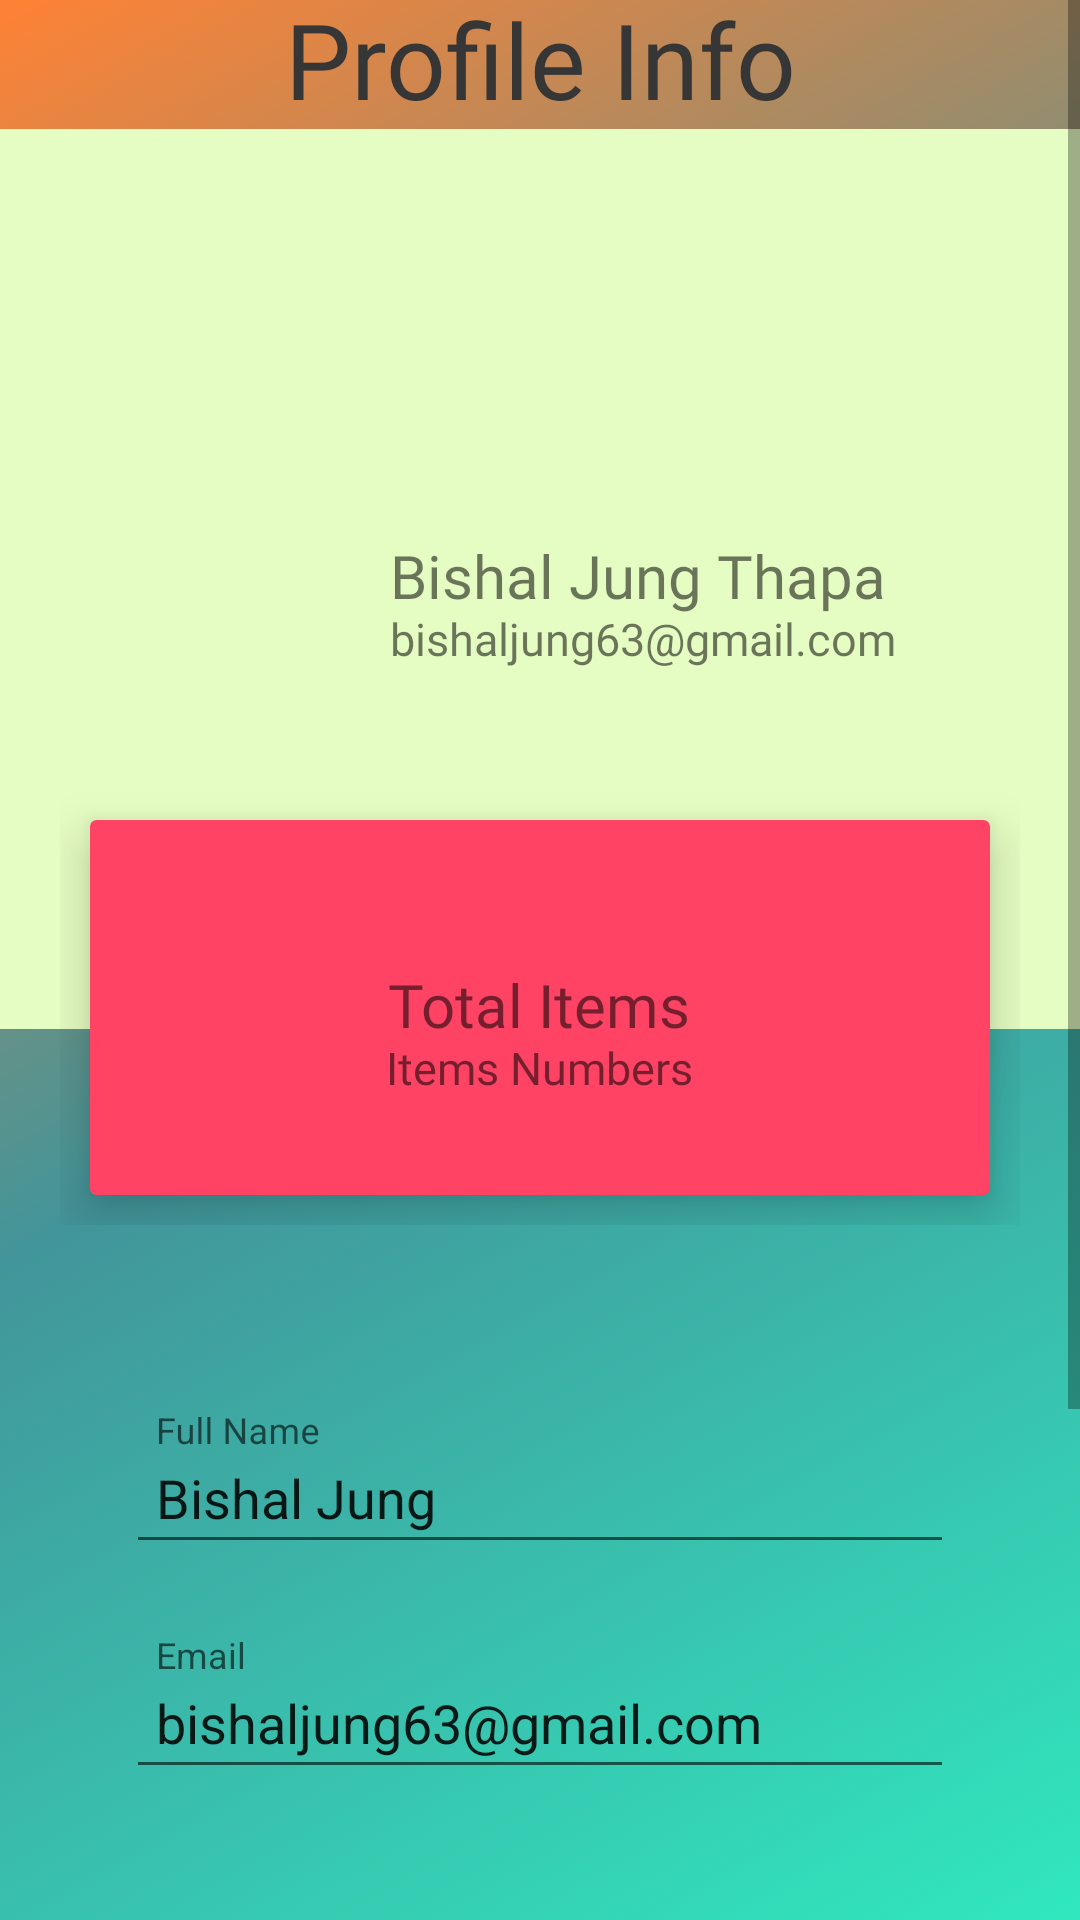

Android layout source for this screen:
<!-- AndroidManifest.xml: application theme Theme.VetementsFashionNepal -->
<!-- res/layout/activity_fragment_profile.xml -->
<?xml version="1.0" encoding="utf-8"?>
<ScrollView xmlns:android="http://schemas.android.com/apk/res/android"
    xmlns:app="http://schemas.android.com/apk/res-auto"
    xmlns:tools="http://schemas.android.com/tools"
    android:layout_width="match_parent"
    android:layout_height="match_parent"
    android:paddingBottom="20dp"
    android:background="@drawable/fragmenthomebackground">

    <LinearLayout
        android:layout_width="match_parent"
        android:layout_height="match_parent"
        android:orientation="vertical">
        <ImageView
            android:id="@+id/imgbackIcn"
            android:layout_width="30dp"
            android:layout_height="35dp"
            android:layout_marginLeft="12dp"
            app:srcCompat="@drawable/ic_arrow"
            tools:ignore="VectorDrawableCompat" />
        <TextView
            android:id="@+id/tvRegister"
            android:layout_width="wrap_content"
            android:layout_height="wrap_content"
            android:layout_marginLeft="95dp"
            android:layout_marginTop="-39dp"
            android:fontFamily="@font/comfortaabold"
            android:text="Profile Info"
            android:textAlignment="center"
            android:textColor="#363636"
            android:textSize="35dp" />

        <RelativeLayout
            android:layout_width="match_parent"
            android:layout_height="300dp"
            android:background="#E5FCC2"
            android:padding="20dp">

            <ImageView
                android:id="@+id/userprofileimage"
                android:layout_width="100dp"
                android:layout_height="100dp"
                android:layout_centerVertical="true"
                android:src="@drawable/noimg" />

            <TextView
                android:id="@+id/tvuserprofilename"
                android:layout_width="wrap_content"
                android:layout_height="wrap_content"
                android:layout_centerVertical="true"
                android:layout_marginLeft="10dp"
                android:layout_toRightOf="@+id/userprofileimage"
                android:fontFamily="@font/comfortaamedium"
                android:includeFontPadding="false"
                android:text="Bishal Jung Thapa"
                android:textSize="20sp" />

            <TextView
                android:id="@+id/tvuserprofileemail"
                android:layout_width="wrap_content"
                android:layout_height="wrap_content"
                android:layout_below="@+id/tvuserprofilename"
                android:layout_marginLeft="10dp"
                android:layout_toRightOf="@+id/userprofileimage"
                android:fontFamily="@font/comfortaamedium"
                android:includeFontPadding="false"
                android:text="bishaljung63@gmail.com "
                android:textSize="15sp" />
        </RelativeLayout>

        <LinearLayout
            android:layout_width="match_parent"
            android:layout_height="wrap_content"
            android:layout_marginTop="-100dp"
            android:padding="20dp">

            <com.google.android.material.card.MaterialCardView
                android:id="@+id/totalitemcrdview"
                android:layout_width="0dp"
                android:layout_height="125dp"
                android:layout_margin="10dp"
                android:layout_weight="1"
                app:cardBackgroundColor="#FE4365"
                app:cardElevation="10dp">

                <RelativeLayout
                    android:layout_width="match_parent"
                    android:layout_height="match_parent"
                    android:padding="5dp">

                    <ImageView
                        android:id="@+id/itemCardView"
                        android:layout_width="30dp"
                        android:layout_height="30dp"
                        android:layout_centerHorizontal="true"
                        android:src="@drawable/noimg" />

                    <TextView
                        android:id="@+id/tvuseritems"
                        android:layout_width="wrap_content"
                        android:layout_height="wrap_content"
                        android:layout_centerInParent="true"
                        android:fontFamily="@font/comfortaamedium"
                        android:includeFontPadding="false"
                        android:text="Total Items"
                        android:textSize="20sp" />

                    <TextView
                        android:id="@+id/tvitemnumbers"
                        android:layout_width="wrap_content"
                        android:layout_height="wrap_content"
                        android:layout_below="@+id/tvuseritems"
                        android:layout_centerHorizontal="true"
                        android:fontFamily="@font/comfortaamedium"
                        android:includeFontPadding="false"
                        android:text="Items Numbers"
                        android:textSize="15sp" />
                </RelativeLayout>
            </com.google.android.material.card.MaterialCardView>

        </LinearLayout>

        <LinearLayout
            android:layout_width="match_parent"
            android:layout_height="wrap_content"
            android:orientation="vertical"
            android:padding="30dp">

            <com.google.android.material.textfield.TextInputLayout
                android:id="@+id/tveditFname"
                android:layout_width="match_parent"
                android:layout_height="wrap_content"
                android:layout_margin="0dp"
                android:hint="Full Name"
                android:padding="12dp">

                <com.google.android.material.textfield.TextInputEditText
                    android:id="@+id/eteditFname"
                    android:layout_width="match_parent"
                    android:layout_height="wrap_content"
                    android:height="40dp"
                    android:padding="10dp"
                    android:text="Bishal Jung" />

            </com.google.android.material.textfield.TextInputLayout>

            <com.google.android.material.textfield.TextInputLayout
                android:id="@+id/tveditEmail"
                android:layout_width="match_parent"
                android:layout_height="wrap_content"
                android:layout_margin="0dp"
                android:hint="Email"
                android:padding="12dp">

                <com.google.android.material.textfield.TextInputEditText
                    android:id="@+id/eteditEmail"
                    android:layout_width="match_parent"
                    android:layout_height="wrap_content"
                    android:height="40dp"
                    android:padding="10dp"
                    android:text="bishaljung63@gmail.com" />

            </com.google.android.material.textfield.TextInputLayout>

            <com.google.android.material.textfield.TextInputLayout
                android:id="@+id/tveditpass"
                android:layout_width="match_parent"
                android:layout_height="wrap_content"
                android:layout_margin="0dp"
                android:hint="Password"
                android:padding="12dp">

                <com.google.android.material.textfield.TextInputEditText
                    android:id="@+id/eteditpass"
                    android:layout_width="match_parent"
                    android:layout_height="wrap_content"
                    android:height="40dp"
                    android:inputType="textPassword"
                    android:padding="10dp"
                    android:text=" " />

            </com.google.android.material.textfield.TextInputLayout>

            <com.google.android.material.textfield.TextInputLayout
                android:id="@+id/tveditnumb"
                android:layout_width="match_parent"
                android:layout_height="wrap_content"
                android:layout_margin="0dp"
                android:hint="Phone Number"
                android:padding="12dp">

                <com.google.android.material.textfield.TextInputEditText
                    android:id="@+id/eteditnumb"
                    android:layout_width="match_parent"
                    android:layout_height="wrap_content"
                    android:height="40dp"
                    android:inputType="number"
                    android:padding="10dp"
                    android:text="98615484451" />

            </com.google.android.material.textfield.TextInputLayout>

            <Button
                android:id="@+id/btnupdate"
                android:layout_width="match_parent"
                android:layout_height="wrap_content"
                android:background="#2F9599"
                android:fontFamily="@font/comfortaabold"
                android:text="Update"

                />
        </LinearLayout>
    </LinearLayout>
</ScrollView>

























    
    
    
    
    
    
    

    
    
    
    

    
    
    
    
    
    

    
    
    
    
    
    
    
    
    

    
    
    
    
    
    
    
    
    
    
    
    
<!-- resources referenced by this layout -->
<resources>
  <!-- drawable fragmenthomebackground (drawable) -->
  <?xml version="1.0" encoding="utf-8"?>
  <selector xmlns:android="http://schemas.android.com/apk/res/android">
      <item>
          <shape>
              <gradient
                  android:startColor="#30E8BF"
                  android:centerColor="#ff42959a"
                  android:endColor="#FF8235"
                  android:angle="135"/>
          </shape>
      </item>
  </selector>
  <style name="Theme.VetementsFashionNepal" parent="Theme.AppCompat.Light.DarkActionBar">
          
          <item name="colorPrimary">@color/purple_500</item>
          <item name="colorPrimaryVariant">@color/purple_700</item>
          <item name="colorOnPrimary">@color/white</item>
          
          <item name="colorSecondary">@color/teal_200</item>
          <item name="colorSecondaryVariant">@color/teal_700</item>
          <item name="colorOnSecondary">@color/black</item>
          
          <item name="android:statusBarColor" tools:targetApi="l">?attr/colorPrimaryVariant</item>
          
      </style>
  <!-- not gathered from this repository: default colours our renderer supplied (Android Studio template values) -->
  <color name="purple_500">#FF6200EE</color>
  <color name="purple_700">#FF3700B3</color>
  <color name="teal_200">#FF03DAC5</color>
  <color name="teal_700">#FF018786</color>
  <color name="black">#FF000000</color>
  <color name="white">#FFFFFFFF</color>
</resources>
